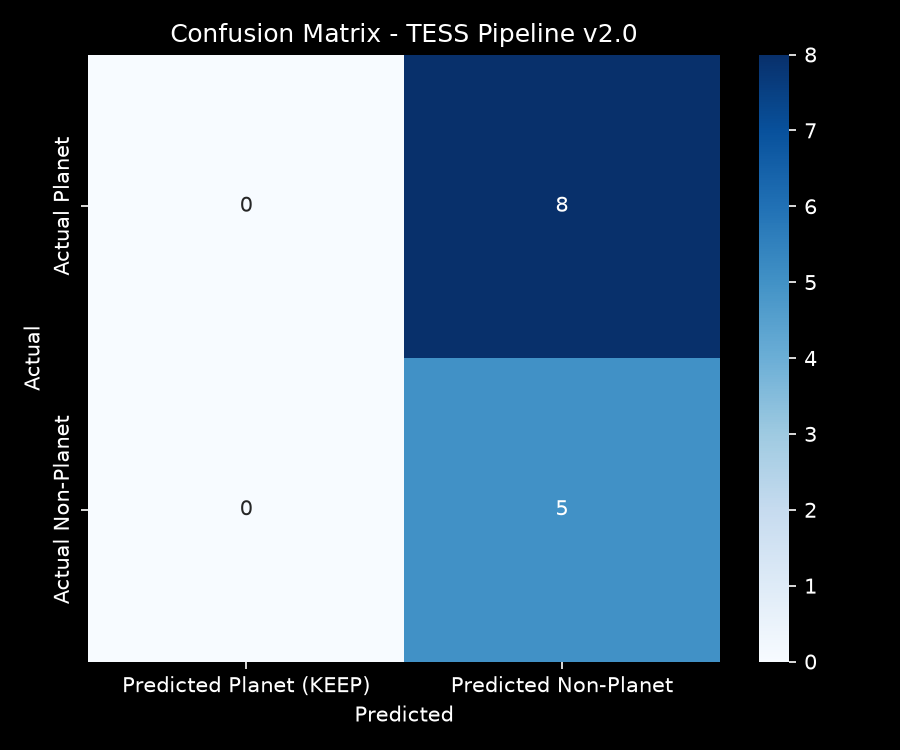

Source data for this figure (header and first rows):
tic_id, name, true_type, predicted_decision, predicted_class, confidence, period, depth, status
261136679, WASP-121b, planet, DISCARD, No Signal, 0.2169, 6.268, 0.0001451, success
307210830, WASP-39b, planet, DISCARD, No Signal, 0.172, 3.691, 0.000541, success
460205581, WASP-43b, planet, DISCARD, No Signal, 0.1082, 8.318, 0.003111, success
149603524, TOI-270b, planet, DISCARD, No Signal, 0.0, 0.8755, 0.0002872, success
259377017, TOI-700d, planet, DISCARD, No Signal, 0.11, 5.662, 0.003057, success
441420236, TOI-1231b, planet, DISCARD, No Signal, 0.0591, 4.668, 0.002725, success
350618622, TOI-132b, planet, DISCARD, No Signal, 0.1957, 1.653, 3.213839918846522e-05, success
100990000, L 98-59b, planet, DISCARD, No Signal, 0.1812, 9.587, 0.000119, success
229742722, EB-1, eb, DISCARD, No Signal, 0.1698, 4.194, 0.000354, success
388857263, EB-2, eb, DISCARD, Planet Transit, 0.04725, 9.416, 0.000595, success
229055790, EB-3, eb, DISCARD, No Signal, 0.1559, 8.781, 0.0003807, success
271893367, FP-1, fp, DISCARD, No Signal, 0.1389, 5.854, 0.00146, success
144700903, FP-2, fp, DISCARD, No Signal, 0.1113, 2.328, 0.005004, success
